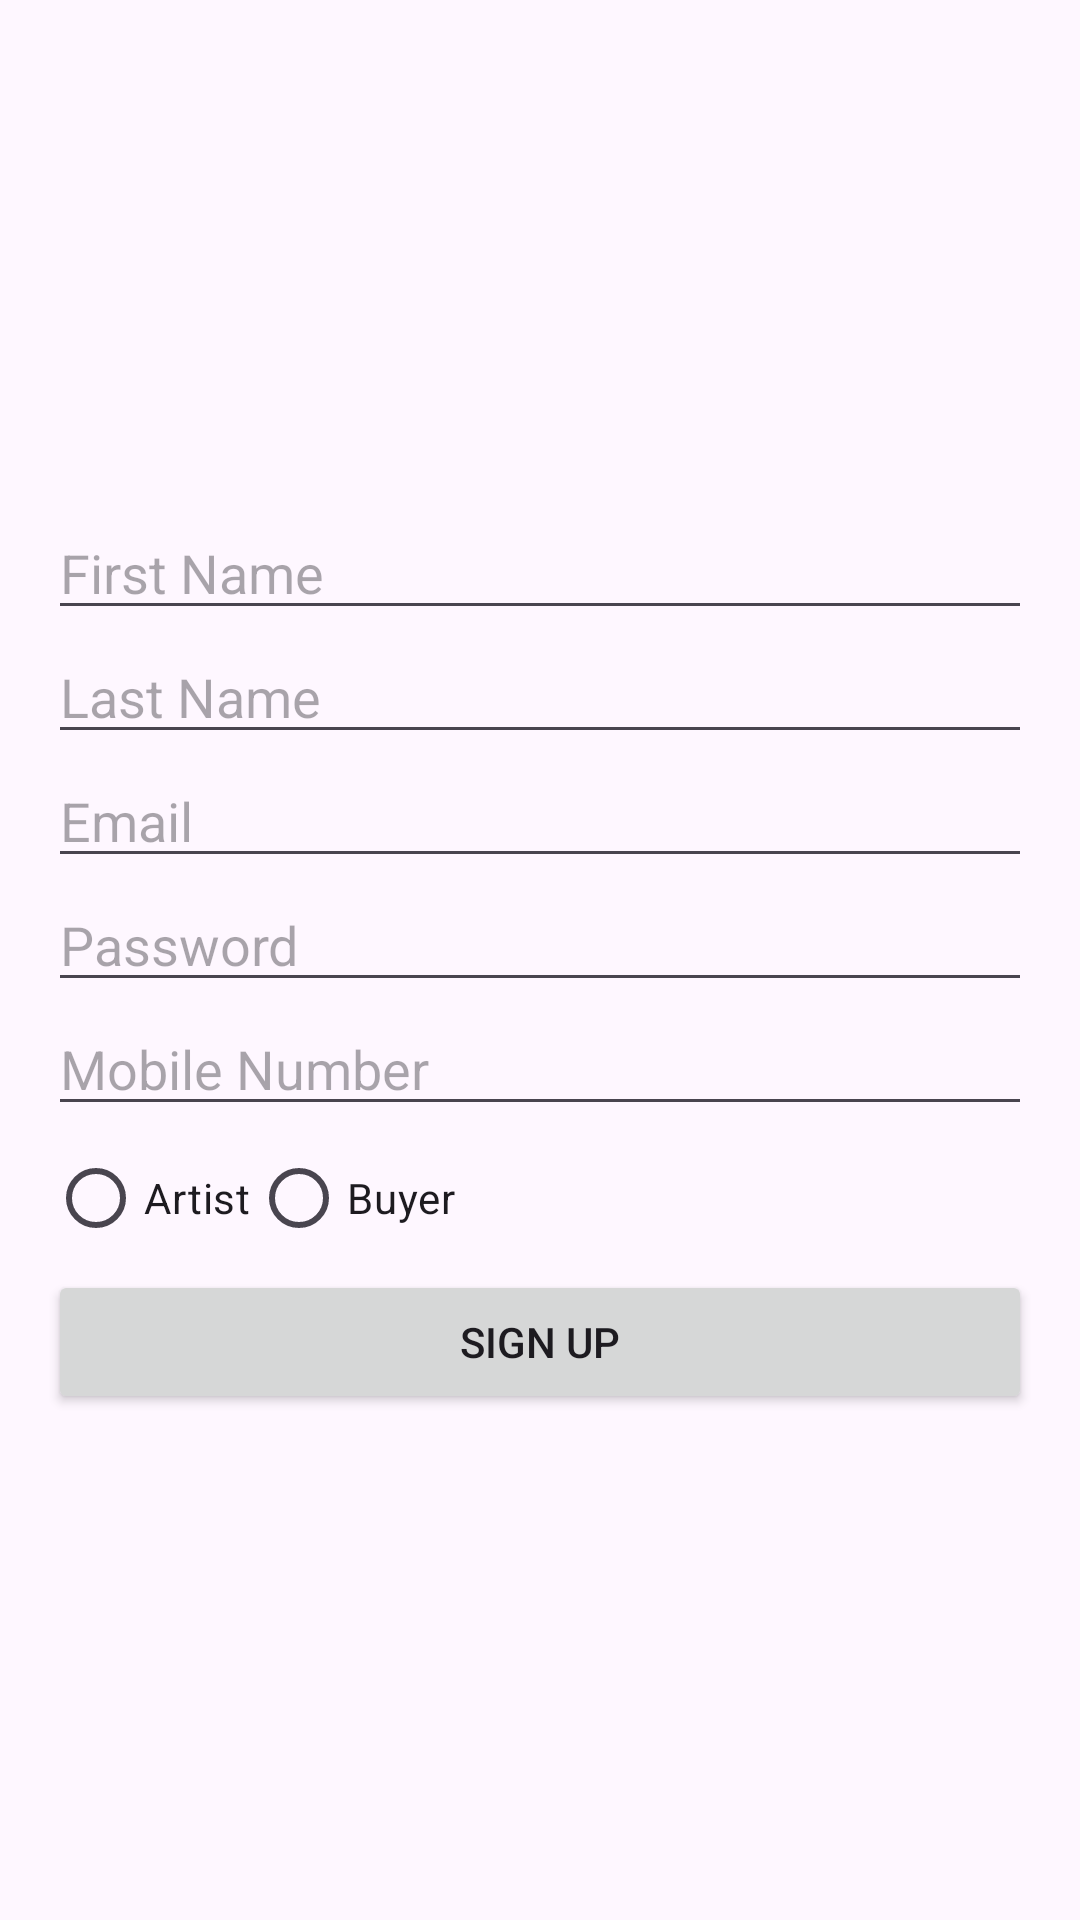

The Android layout XML behind this screen, and the referenced resources:
<!-- AndroidManifest.xml: application theme Theme.Artfolio -->
<!-- res/layout/activity_signup.xml -->
<?xml version="1.0" encoding="utf-8"?>
<LinearLayout xmlns:android="http://schemas.android.com/apk/res/android"
    android:layout_width="match_parent"
    android:layout_height="match_parent"
    android:orientation="vertical"
    android:layout_gravity="center"
    android:gravity="center"
    android:padding="16dp">

    <EditText
        android:id="@+id/etFirstName"
        android:layout_width="match_parent"
        android:layout_height="wrap_content"
        android:hint="First Name"
        android:inputType="textPersonName"/>

    <EditText
        android:id="@+id/etLastName"
        android:layout_width="match_parent"
        android:layout_height="wrap_content"
        android:hint="Last Name"
        android:inputType="textPersonName"/>

    <EditText
        android:id="@+id/etEmail"
        android:layout_width="match_parent"
        android:layout_height="wrap_content"
        android:hint="Email"
        android:inputType="textEmailAddress"/>

    <EditText
        android:id="@+id/etPassword"
        android:layout_width="match_parent"
        android:layout_height="wrap_content"
        android:hint="Password"
        android:inputType="textPassword"/>

    <EditText
        android:id="@+id/etMobileNo"
        android:layout_width="match_parent"
        android:layout_height="wrap_content"
        android:hint="Mobile Number"
        android:inputType="phone"/>

    <RadioGroup
        android:id="@+id/rgUserType"
        android:layout_width="match_parent"
        android:layout_height="wrap_content"
        android:orientation="horizontal">

        <RadioButton
            android:id="@+id/rbArtist"
            android:layout_width="wrap_content"
            android:layout_height="wrap_content"
            android:text="Artist"/>

        <RadioButton
            android:id="@+id/rbBuyer"
            android:layout_width="wrap_content"
            android:layout_height="wrap_content"
            android:text="Buyer"/>
    </RadioGroup>

    <Button
        android:id="@+id/btnSignup"
        android:layout_width="match_parent"
        android:layout_height="wrap_content"
        android:text="Sign Up"/>

</LinearLayout>
<!-- resources referenced by this layout -->
<resources>
  <style name="Theme.Artfolio" parent="Base.Theme.Artfolio" />
  <style name="Base.Theme.Artfolio" parent="Theme.Material3.DayNight.NoActionBar">
          
          
      </style>
</resources>
